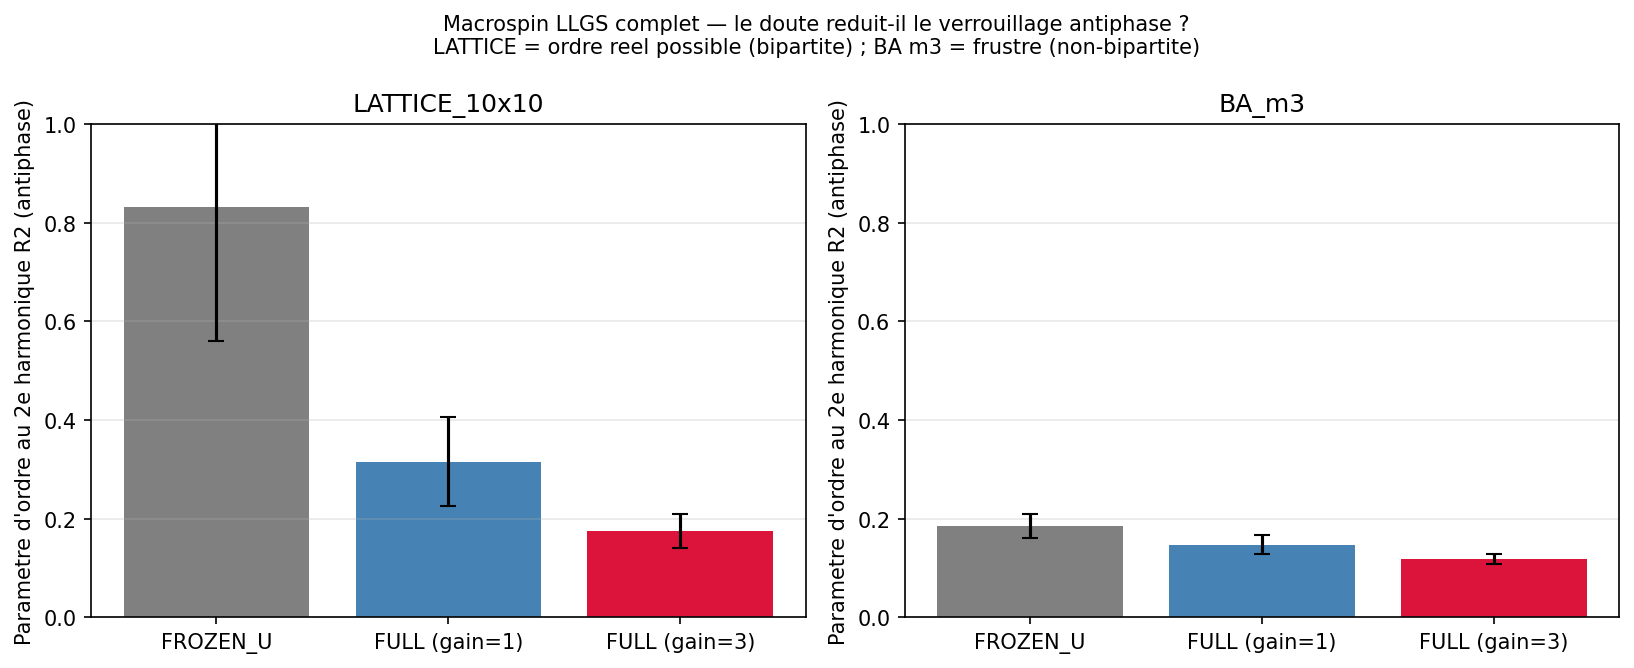

Source data for this figure (header and first rows):
topology, condition, gain_u, seed, R2_mean, R2_std, u_mean, u_max
LATTICE_10x10, FROZEN_U, , 42, 0.9355, 0.01278, 0.05, 0.05
LATTICE_10x10, FROZEN_U, , 123, 0.9452, 0.01022, 0.05, 0.05
LATTICE_10x10, FROZEN_U, , 777, 0.8412, 0.1365, 0.05, 0.05
LATTICE_10x10, FROZEN_U, , 17, 0.9089, 0.02654, 0.05, 0.05
LATTICE_10x10, FROZEN_U, , 256, 0.9527, 0.006938, 0.05, 0.05
LATTICE_10x10, FROZEN_U, , 1337, 0.931, 0.01432, 0.05, 0.05
LATTICE_10x10, FROZEN_U, , 99, 0.9037, 0.04863, 0.05, 0.05
LATTICE_10x10, FROZEN_U, , 314, 0.022, 0.01151, 0.05, 0.05
LATTICE_10x10, FROZEN_U, , 2024, 0.941, 0.01297, 0.05, 0.05
LATTICE_10x10, FROZEN_U, , 888, 0.9384, 0.01868, 0.05, 0.05
LATTICE_10x10, FULL, 1.0, 42, 0.3715, 0.2978, 0.4928, 0.6429
LATTICE_10x10, FULL, 1.0, 123, 0.3803, 0.2982, 0.4868, 0.6353
LATTICE_10x10, FULL, 1.0, 777, 0.272, 0.2007, 0.4462, 0.5817
LATTICE_10x10, FULL, 1.0, 17, 0.2269, 0.1722, 0.4608, 0.5985
LATTICE_10x10, FULL, 1.0, 256, 0.4064, 0.322, 0.5012, 0.6554
LATTICE_10x10, FULL, 1.0, 1337, 0.3924, 0.3113, 0.4854, 0.6362
LATTICE_10x10, FULL, 1.0, 99, 0.2917, 0.248, 0.4542, 0.5989
LATTICE_10x10, FULL, 1.0, 314, 0.1012, 0.05845, 0.4477, 0.5822
LATTICE_10x10, FULL, 1.0, 2024, 0.3678, 0.3118, 0.4863, 0.6339
LATTICE_10x10, FULL, 1.0, 888, 0.3476, 0.3029, 0.4751, 0.6258
LATTICE_10x10, FULL, 3.0, 42, 0.1965, 0.1405, 0.9564, 1.0
LATTICE_10x10, FULL, 3.0, 123, 0.09314, 0.04448, 0.9309, 1.0
LATTICE_10x10, FULL, 3.0, 777, 0.2173, 0.1493, 0.9116, 1.0
LATTICE_10x10, FULL, 3.0, 17, 0.2028, 0.1429, 0.9216, 1.0
LATTICE_10x10, FULL, 3.0, 256, 0.1872, 0.1147, 0.9476, 1.0
LATTICE_10x10, FULL, 3.0, 1337, 0.1697, 0.1062, 0.9301, 1.0
LATTICE_10x10, FULL, 3.0, 99, 0.179, 0.1229, 0.8969, 1.0
LATTICE_10x10, FULL, 3.0, 314, 0.1364, 0.08543, 0.9251, 1.0
LATTICE_10x10, FULL, 3.0, 2024, 0.2011, 0.1478, 0.9345, 1.0
LATTICE_10x10, FULL, 3.0, 888, 0.1643, 0.1169, 0.9232, 1.0
BA_m3, FROZEN_U, , 42, 0.1955, 0.06952, 0.05, 0.05
BA_m3, FROZEN_U, , 123, 0.1826, 0.04543, 0.05, 0.05
BA_m3, FROZEN_U, , 777, 0.2142, 0.03065, 0.05, 0.05
BA_m3, FROZEN_U, , 17, 0.2095, 0.04638, 0.05, 0.05
BA_m3, FROZEN_U, , 256, 0.1244, 0.0402, 0.05, 0.05
BA_m3, FROZEN_U, , 1337, 0.2028, 0.04746, 0.05, 0.05
BA_m3, FROZEN_U, , 99, 0.1818, 0.04382, 0.05, 0.05
BA_m3, FROZEN_U, , 314, 0.1848, 0.0456, 0.05, 0.05
BA_m3, FROZEN_U, , 2024, 0.1829, 0.03452, 0.05, 0.05
BA_m3, FROZEN_U, , 888, 0.1668, 0.0834, 0.05, 0.05
BA_m3, FULL, 1.0, 42, 0.1737, 0.08956, 0.3307, 0.4422
BA_m3, FULL, 1.0, 123, 0.1536, 0.079, 0.3437, 0.4507
BA_m3, FULL, 1.0, 777, 0.129, 0.08768, 0.3573, 0.4604
BA_m3, FULL, 1.0, 17, 0.1472, 0.08464, 0.3446, 0.4526
BA_m3, FULL, 1.0, 256, 0.1633, 0.08016, 0.3422, 0.449
BA_m3, FULL, 1.0, 1337, 0.1534, 0.08989, 0.3539, 0.4571
BA_m3, FULL, 1.0, 99, 0.1328, 0.07425, 0.3498, 0.453
BA_m3, FULL, 1.0, 314, 0.1719, 0.09828, 0.3466, 0.4514
BA_m3, FULL, 1.0, 2024, 0.1082, 0.05851, 0.3538, 0.4646
BA_m3, FULL, 1.0, 888, 0.1385, 0.08995, 0.3392, 0.4441
BA_m3, FULL, 3.0, 42, 0.1366, 0.06445, 0.8219, 0.9983
BA_m3, FULL, 3.0, 123, 0.1136, 0.05836, 0.8386, 0.9983
BA_m3, FULL, 3.0, 777, 0.1005, 0.06133, 0.8674, 1.0
BA_m3, FULL, 3.0, 17, 0.1057, 0.05501, 0.8425, 0.9997
BA_m3, FULL, 3.0, 256, 0.1108, 0.05557, 0.8498, 1.0
BA_m3, FULL, 3.0, 1337, 0.1155, 0.06654, 0.8613, 1.0
BA_m3, FULL, 3.0, 99, 0.1208, 0.07271, 0.8618, 1.0
BA_m3, FULL, 3.0, 314, 0.1255, 0.06652, 0.8276, 0.9981
BA_m3, FULL, 3.0, 2024, 0.1304, 0.06808, 0.8617, 1.0
BA_m3, FULL, 3.0, 888, 0.1223, 0.06163, 0.8491, 0.9997
